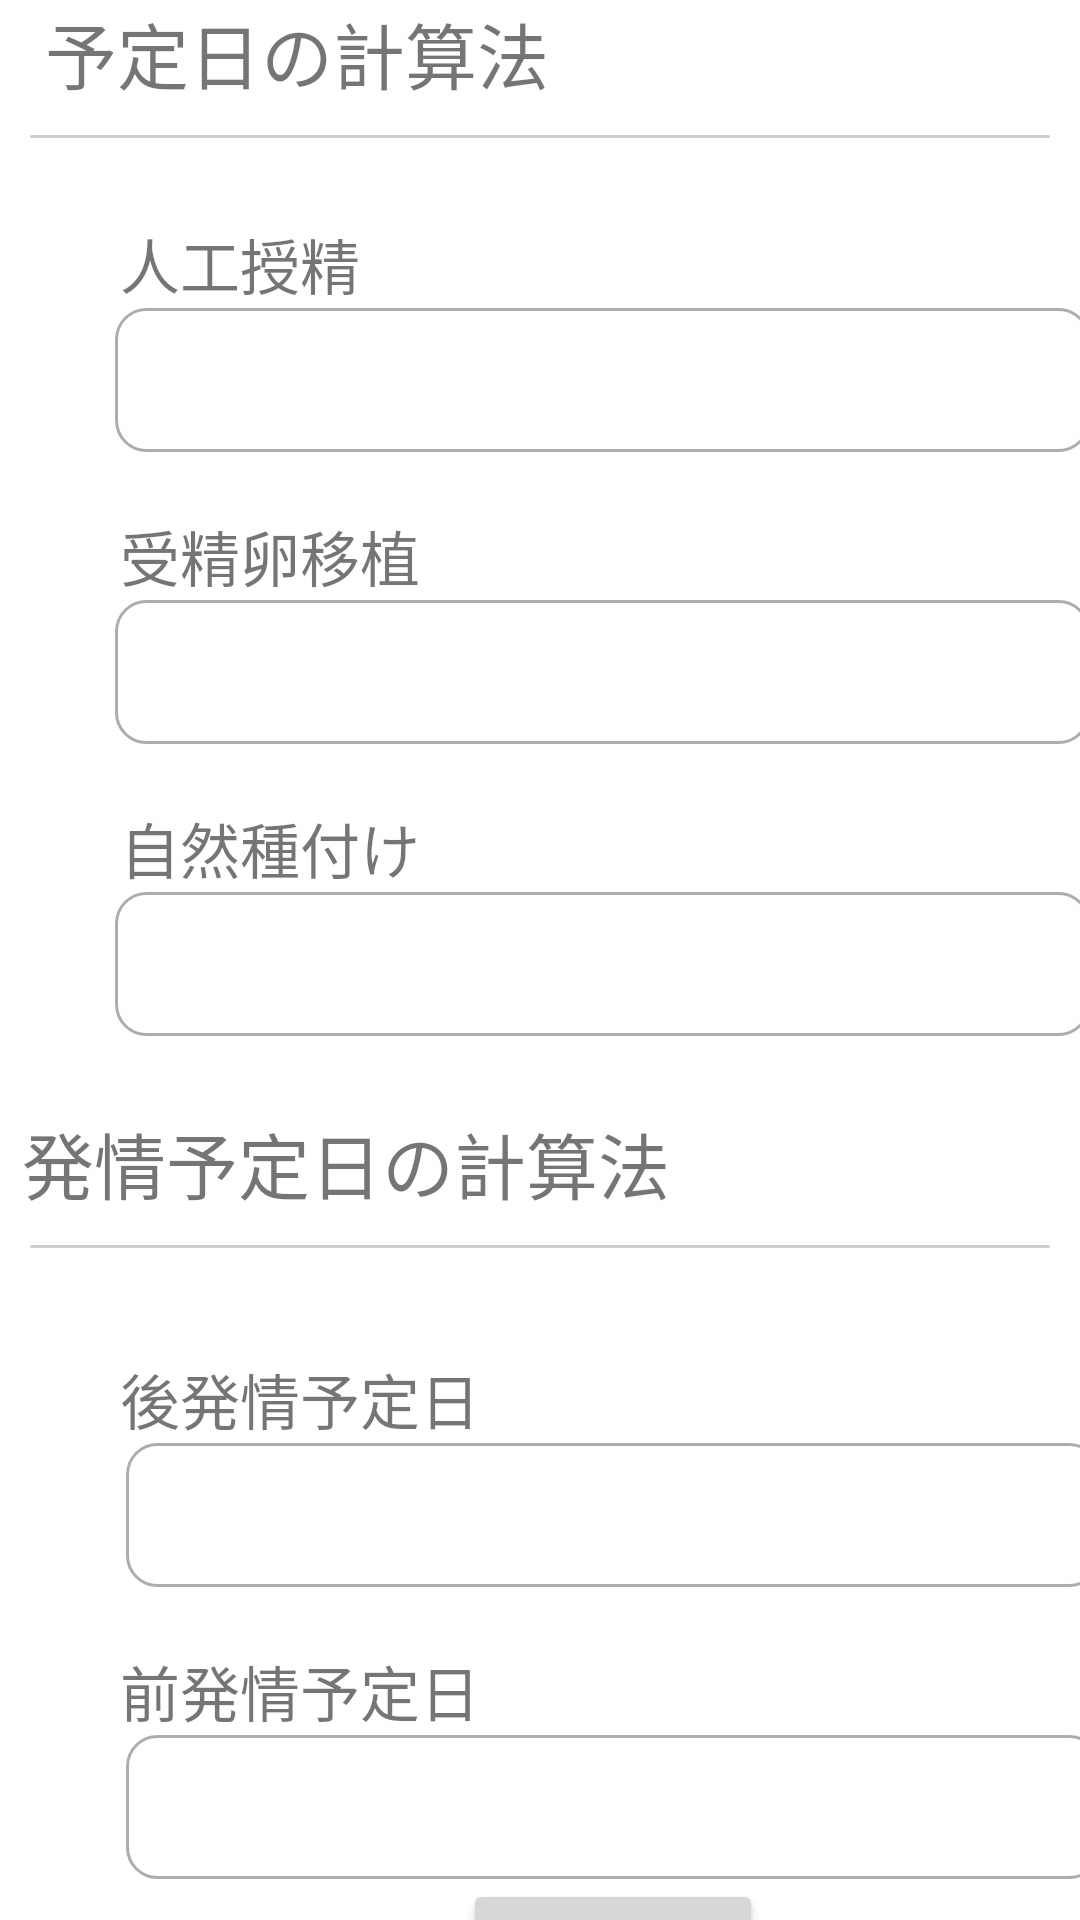

Here is an Android app screen rendered from its layout file. Give the layout XML and the strings, colors and styles it references.
<!-- AndroidManifest.xml: application theme Theme.CM_v1 -->
<!-- res/layout/setting_sperm_count.xml -->
<?xml version="1.0" encoding="utf-8"?>
<androidx.constraintlayout.widget.ConstraintLayout xmlns:android="http://schemas.android.com/apk/res/android"
    xmlns:app="http://schemas.android.com/apk/res-auto"
    xmlns:tools="http://schemas.android.com/tools"
    android:layout_width="match_parent"
    android:layout_height="match_parent">


    <TextView
        android:id="@+id/title"
        android:layout_width="wrap_content"
        android:layout_height="wrap_content"
        android:layout_marginLeft="15sp"
        android:text="予定日の計算法"
        android:textSize="24sp"
        app:layout_constraintBottom_toBottomOf="parent"
        app:layout_constraintEnd_toEndOf="parent"
        app:layout_constraintHorizontal_bias="0"
        app:layout_constraintStart_toStartOf="parent"
        app:layout_constraintTop_toTopOf="parent"
        app:layout_constraintVertical_bias="0" />

    <View
        android:id="@+id/line"
        android:layout_width="match_parent"
        android:layout_height="1sp"
        android:layout_margin="10sp"
        android:background="@drawable/underline"
        app:layout_constraintTop_toBottomOf="@+id/title"
        tools:layout_editor_absoluteX="0dp" />

    <LinearLayout
        android:id="@+id/linearLayout"
        android:layout_width="402dp"
        android:layout_height="307dp"
        android:layout_gravity="center_vertical"
        android:gravity="center_vertical"
        android:orientation="vertical"
        app:layout_constraintStart_toStartOf="parent"
        app:layout_constraintTop_toBottomOf="@+id/line">

        <TextView
            android:layout_width="wrap_content"
            android:layout_height="wrap_content"
            android:paddingLeft="40sp"
            android:paddingTop="20sp"
            android:text="人工授精"
            android:textSize="20sp" />
        <EditText
            android:id="@+id/human_day"
            android:layout_width="325sp"
            android:layout_height="48sp"
            android:layout_gravity="center"
            android:background="@drawable/bg_edittext"
            android:inputType="number"
            android:textColor="@color/black"
            android:textSize="15sp" />

        <TextView
            android:layout_width="wrap_content"
            android:layout_height="wrap_content"
            android:paddingLeft="40sp"
            android:paddingTop="20sp"
            android:text="受精卵移植"
            android:textSize="20sp" />
        <EditText
            android:id="@+id/transplanting_day"
            android:layout_width="325sp"
            android:layout_height="48sp"
            android:layout_gravity="center"
            android:background="@drawable/bg_edittext"
            android:inputType="number"
            android:textColor="@color/black"
            android:textSize="15sp" />

        <TextView
            android:layout_width="wrap_content"
            android:layout_height="wrap_content"
            android:paddingLeft="40sp"
            android:paddingTop="20sp"
            android:text="自然種付け"
            android:textSize="20sp" />
        <EditText
            android:id="@+id/nature_day"
            android:layout_width="325sp"
            android:layout_height="48sp"
            android:layout_gravity="center"
            android:background="@drawable/bg_edittext"
            android:inputType="number"
            android:textColor="@color/black"
            android:textSize="15sp" />
    </LinearLayout>

    <TextView
        android:id="@+id/title2"
        android:layout_width="wrap_content"
        android:layout_height="wrap_content"
        android:text="発情予定日の計算法"
        android:textSize="24sp"
        app:layout_constraintBottom_toBottomOf="parent"
        app:layout_constraintEnd_toEndOf="parent"
        app:layout_constraintHorizontal_bias="0.051"
        app:layout_constraintStart_toStartOf="parent"
        app:layout_constraintTop_toBottomOf="@+id/linearLayout"
        app:layout_constraintVertical_bias="0.067" />

    <View
        android:id="@+id/line2"
        android:layout_width="match_parent"
        android:layout_height="1sp"
        android:layout_margin="10sp"
        android:background="@drawable/underline"
        app:layout_constraintTop_toBottomOf="@+id/title2"
        tools:layout_editor_absoluteX="-13dp" />

    <LinearLayout
        android:layout_width="409dp"
        android:layout_height="276dp"
        android:layout_gravity="center_vertical"
        android:gravity="center_vertical"
        android:orientation="vertical"
        app:layout_constraintStart_toStartOf="parent"
        app:layout_constraintTop_toBottomOf="@+id/line2">

        <TextView
            android:layout_width="wrap_content"
            android:layout_height="wrap_content"
            android:paddingLeft="40sp"
            android:paddingTop="20sp"
            android:text="後発情予定日"
            android:textSize="20sp" />
        <EditText
            android:id="@+id/after_day"
            android:layout_width="325sp"
            android:layout_height="48sp"
            android:layout_gravity="center"
            android:background="@drawable/bg_edittext"
            android:inputType="number"
            android:textColor="@color/black"
            android:textSize="15sp" />

        <TextView
            android:layout_width="wrap_content"
            android:layout_height="wrap_content"
            android:paddingLeft="40sp"
            android:paddingTop="20sp"
            android:text="前発情予定日"
            android:textSize="20sp" />
        <EditText
            android:id="@+id/before_day"
            android:layout_width="325sp"
            android:layout_height="48sp"
            android:layout_gravity="center"
            android:background="@drawable/bg_edittext"
            android:inputType="number"
            android:textColor="@color/black"
            android:textSize="15sp" />

        <Button
            android:id="@+id/btnFinish"
            android:layout_width="100sp"
            android:layout_height="50sp"
            android:text="確定"
            android:layout_gravity="center"/>
    </LinearLayout>




</androidx.constraintlayout.widget.ConstraintLayout>
<!-- resources referenced by this layout -->
<resources>
  <color name="black">#FF000000</color>
  <!-- drawable bg_edittext (drawable) -->
  <?xml version="1.0" encoding="utf-8"?>
  <shape
      xmlns:android="http://schemas.android.com/apk/res/android"
      android:shape="rectangle"
      >
  
      <solid
          android:color="@color/white"
          />
  
      <stroke
          android:color="#52000000"
          android:width="1dp"
          />
  
      <corners
          android:radius="10sp"
          />
  
  </shape>
  <!-- drawable underline (drawable) -->
  <?xml version="1.0" encoding="utf-8"?>
  <shape xmlns:android="http://schemas.android.com/apk/res/android">
      <stroke android:width="2px" android:color="#32000000" />
      <padding android:left="2px" android:top="2px"
          android:right="2px" android:bottom="2px" />
      <corners android:radius="4px" />
  </shape>
  <style name="Theme.CM_v1" parent="Theme.MaterialComponents.DayNight.DarkActionBar">
          
          <item name="colorPrimary">@color/teal_200</item>
          <item name="colorPrimaryVariant">@color/white</item>
          <item name="colorOnPrimary">@color/white</item>
          
          <item name="colorSecondary">@color/teal_200</item>
          <item name="colorSecondaryVariant">@color/teal_700</item>
          <item name="colorOnSecondary">@color/black</item>
          
          <item name="android:statusBarColor">@color/white</item>
          
          <item name="actionBarStyle">@style/CustomActionBar</item>
      </style>
  <color name="white">#FFFFFFFF</color>
  <color name="teal_200">#0E863E</color>
  <color name="teal_700">#FF018786</color>
  <style name="CustomActionBar" parent="@style/Widget.AppCompat.Light.ActionBar.Solid.Inverse">
          <item name="background">@color/teal_200</item>
          <item name="titleTextStyle">@style/MyActionBarTitle</item>
      </style>
  <style name="MyActionBarTitle" parent="@style/TextAppearance.AppCompat.Widget.ActionBar.Title">
          <item name="android:textColor">@color/teal_200</item>
      </style>
</resources>
